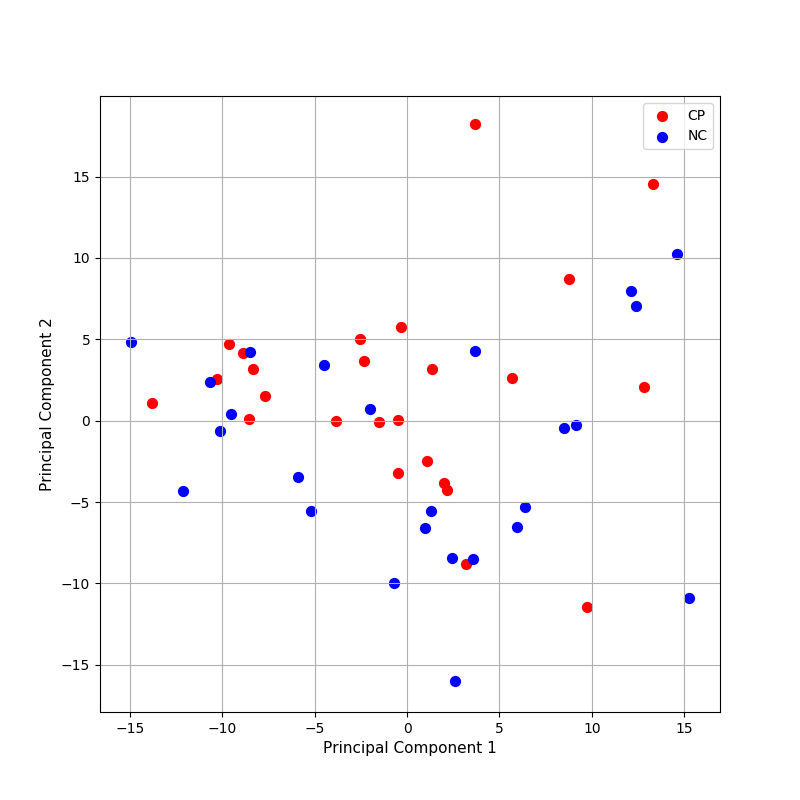

The file beside this chart, header and first rows:
type, 1.2-dilinoleoyl-GPC (18:2/18:2), 1.2-dilinoleoyl-GPE (18:2/18:2)*, 1.2-dipalmitoyl-GPC (16:0/16:0), 1.2-dipalmitoyl-GPE (16:0/16:0)*, 1-(1-enyl-oleoyl)-GPE (P-18:1)*, 1-(1-enyl-palmitoyl)-2-arachidonoyl-GPC …, 1-(1-enyl-palmitoyl)-2-arachidonoyl-GPE …, 1-(1-enyl-palmitoyl)-2-linoleoyl-GPC (P-…, 1-(1-enyl-palmitoyl)-2-linoleoyl-GPE (P-…, 1-(1-enyl-palmitoyl)-2-oleoyl-GPC (P-16:…, 1-(1-enyl-palmitoyl)-2-oleoyl-GPE (P-16:…, 1-(1-enyl-palmitoyl)-2-palmitoleoyl-GPC …, 1-(1-enyl-palmitoyl)-2-palmitoyl-GPC (P-…, 1-(1-enyl-palmitoyl)-GPC (P-16:0)*, 1-(1-enyl-palmitoyl)-GPE (P-16:0)*, 1-(1-enyl-stearoyl)-2-arachidonoyl-GPE (…, 1-(1-enyl-stearoyl)-2-linoleoyl-GPE (P-1…, 1-(1-enyl-stearoyl)-2-oleoyl-GPE (P-18:0…, 1-(1-enyl-stearoyl)-GPE (P-18:0)*, 1-arachidonoyl-GPA (20:4), 1-arachidonoyl-GPC (20:4n6)*, 1-arachidonoyl-GPE (20:4n6)*, 1-arachidonoyl-GPI (20:4)*
CP, 0.9193, 1.592, 0.8682, 1.708, 0.8606, 1.169, 1.014, 0.9314, 0.8642, 1.178, 1.044, 1.108, 0.8676, 1.026, 0.802, 0.963, 0.9003, 0.9891, 0.7067, 1.82, 0.8518, 1.089, 0.5904
CP, 0.8504, 1.905, 0.925, 0.4905, 1.009, 1.027, 0.778, 0.7034, 0.596, 0.7077, 0.8632, 0.6785, 0.8211, 0.9121, 0.9017, 0.9998, 0.7383, 0.8542, 0.8877, 1.925, 1.319, 0.8978, 1.293
CP, 0.6611, 0.7536, 1.086, 0.9666, 1.002, 0.8504, 1.17, 0.8526, 1.02, 0.848, 1.111, 0.6539, 0.7472, 0.6793, 0.9463, 1.171, 1.057, 1.143, 0.9035, 0.9227, 0.9492, 0.8814, 0.7765
CP, 1.25, 2.658, 0.9509, 1.887, 0.9095, 0.8876, 0.9982, 0.9357, 1.015, 0.8748, 1.194, 0.9132, 0.7472, 0.5866, 0.8121, 0.9512, 1.271, 1.345, 0.8992, 0.4849, 0.9492, 1.507, 1.016
CP, 0.8458, 1.131, 1.01, 0.8671, 1.15, 0.9687, 0.951, 1.012, 0.9496, 0.9427, 0.9935, 1.155, 0.8924, 1.018, 1.087, 0.9157, 0.7634, 0.8397, 0.9418, 1.007, 1.247, 1.364, 1.032
CP, 0.5918, 0.7023, 1.363, 1.914, 1.671, 0.9959, 0.9988, 0.5751, 0.6673, 0.9249, 0.772, 1.001, 0.8859, 1.155, 1.441, 1.076, 0.7342, 0.802, 1.324, 1.126, 1.513, 1.028, 1.166
CP, 1.121, 0.8483, 0.9966, 4.098, 0.8448, 1.134, 0.7447, 0.7191, 0.7931, 0.8347, 1.013, 1.195, 1.06, 1.064, 0.9123, 0.7311, 0.6611, 0.8006, 0.8413, 0.4849, 1.446, 1.735, 1.13
CP, 0.9887, 0.6644, 1.059, 2.625, 1.231, 0.9071, 0.7604, 0.6401, 0.6813, 0.642, 0.8259, 0.999, 0.8822, 1.215, 1.544, 0.6792, 0.6799, 0.7009, 1.198, 1.185, 1.74, 1.369, 1.251
CP, 0.9726, 0.9506, 0.9355, 0.7327, 1.155, 1.459, 1.156, 1.598, 1.298, 1.292, 1.159, 1.046, 0.7872, 1.056, 1.033, 1.492, 1.175, 1.105, 1.262, 0.4849, 0.9867, 1.012, 0.7769
CP, 1.314, 3.007, 0.9744, 1.91, 1.522, 0.9958, 1.078, 1.222, 1.101, 1.181, 0.872, 1.205, 1.087, 1.327, 1.405, 1.033, 1.27, 0.9118, 1.328, 0.9569, 1.028, 0.9187, 1.173
CP, 1.156, 1.163, 0.8524, 1, 0.8681, 0.9231, 0.7085, 0.9298, 0.7358, 1.251, 1.014, 1.198, 1.146, 0.7706, 0.7487, 0.8105, 0.9466, 1.11, 0.8872, 1.423, 0.8529, 0.9978, 0.9698
CP, 0.804, 0.8254, 0.9028, 1.378, 0.5321, 0.807, 0.7577, 0.647, 0.5623, 0.7965, 0.7258, 0.8381, 0.7399, 0.549, 0.5263, 0.6826, 0.5572, 0.6713, 0.5075, 0.4849, 0.8777, 1.016, 1.258
CP, 1.421, 2.662, 0.9707, 1.258, 1.599, 0.7447, 1.001, 1.43, 1.625, 0.9856, 1.215, 1.128, 0.9974, 0.9824, 1.186, 0.8433, 1.429, 1.059, 1.424, 0.4849, 0.7927, 0.7698, 0.8566
CP, 0.9729, 1.778, 1.107, 0.7502, 0.7429, 0.9971, 1.083, 0.9058, 0.8651, 0.7572, 0.9974, 0.9787, 0.9454, 0.7515, 0.8624, 0.8517, 0.8647, 0.8462, 0.6785, 0.6246, 0.7112, 0.992, 0.7138
CP, 0.9985, 0.7, 1.022, 0.7299, 0.9984, 0.902, 0.7844, 0.8867, 0.5071, 1.086, 0.6151, 0.9334, 0.9964, 1.137, 1.104, 0.6265, 0.4681, 0.4945, 0.9785, 0.4849, 0.8247, 0.5662, 0.8618
CP, 1.272, 1.033, 1.224, 1.107, 0.8282, 1.116, 0.8716, 0.9877, 0.6459, 1.085, 0.8226, 1.476, 1.121, 1.144, 1.016, 0.8874, 0.678, 0.7452, 0.9729, 2.461, 1.391, 1.206, 1.205
CP, 0.5841, 0.1953, 1.101, 1.051, 1.128, 0.9695, 0.913, 0.8913, 0.8402, 0.744, 0.8324, 0.717, 0.8724, 0.8267, 0.9471, 1.094, 0.8188, 0.8928, 0.9888, 0.4849, 1.191, 1.002, 1.315
CP, 1.236, 0.8503, 1.249, 1.08, 1.536, 1.111, 0.9626, 1.271, 1.045, 1.363, 1.208, 1.402, 1.151, 1.158, 1.221, 1.134, 1.23, 1.269, 1.429, 0.5072, 1.192, 0.9338, 0.8149
CP, 0.7172, 1.06, 1.125, 1.765, 1.482, 1.153, 1.447, 1.324, 1.799, 1.21, 1.442, 0.9458, 1.033, 1.181, 1.524, 1.332, 1.535, 1.467, 1.343, 0.5463, 0.9081, 0.9782, 0.6351
CP, 1.174, 2.522, 1.001, 0.787, 0.4759, 0.7625, 0.892, 0.9256, 0.9055, 0.7995, 0.8464, 1.161, 0.9604, 0.4902, 0.4076, 0.5574, 0.6079, 0.579, 0.3433, 0.4849, 0.4126, 0.6736, 0.4642
CP, 1.071, 3.028, 1.139, 1.928, 1.754, 0.8672, 1.43, 1.418, 1.76, 1.451, 1.105, 1.587, 1.418, 1.716, 1.644, 0.8855, 0.9931, 0.9446, 1.613, 0.8256, 0.997, 1.232, 1.154
CP, 1.288, 1.605, 1.192, 1.059, 0.9223, 1.308, 1.016, 1.607, 1.239, 1.431, 1.268, 1.541, 1.548, 1.161, 0.9848, 1.258, 1.399, 1.278, 1.2, 0.6412, 1.103, 1.472, 0.8719
CP, 1.05, 1, 1.264, 3.78, 1.67, 1.196, 1.711, 1.353, 2.1, 0.9094, 1.286, 0.9264, 1.164, 1.132, 1.443, 1.384, 1.932, 1.493, 1.304, 0.4849, 1.2, 1.011, 1.435
CP, 0.5464, 0.155, 0.9274, 0.7749, 0.681, 0.824, 0.7243, 0.6859, 0.6959, 0.9224, 0.7885, 0.9032, 0.8349, 0.9756, 0.7772, 0.7162, 0.6272, 0.7931, 0.9208, 1.068, 0.9576, 1.088, 1.119
CP, 1.194, 0.643, 0.9991, 0.6214, 1.452, 1.014, 1.226, 1.067, 0.9848, 1.214, 1.071, 0.9475, 1.003, 1.13, 1.235, 1.104, 0.9886, 1.064, 1.381, 0.4849, 1.011, 0.8171, 1.014
NC, 1.031, 0.1943, 0.9315, 0.4382, 1.458, 1.736, 1.603, 1.912, 2.105, 1.099, 1.263, 0.9909, 1.028, 1.265, 1.206, 2.052, 2.052, 1.612, 1.616, 0.4849, 1.067, 1.238, 0.7088
NC, 0.8709, 0.7068, 0.7826, 0.81, 0.5632, 0.825, 0.9014, 0.8582, 0.8106, 0.7025, 1.073, 0.8926, 0.7306, 0.5937, 0.6445, 0.8767, 0.8954, 0.9963, 0.6407, 0.4849, 0.764, 1.016, 0.9978
NC, 1.238, 0.9398, 0.8038, 1.135, 0.8994, 1.043, 1.194, 0.9833, 1.146, 1.028, 0.8134, 1.094, 1.097, 0.9315, 0.8706, 1.042, 1.145, 0.8862, 1.042, 0.7746, 0.7999, 0.7504, 0.417
NC, 1.371, 1.833, 1.054, 0.6445, 0.615, 1.001, 1.041, 1.209, 1.016, 1.014, 0.9021, 1.106, 1.095, 0.825, 0.7694, 0.947, 0.9509, 0.7632, 0.7099, 1, 0.7302, 0.8703, 0.5943
NC, 1.011, 0.3382, 1.284, 0.9964, 1.383, 0.9994, 1.335, 0.9172, 1.133, 0.9106, 0.9797, 0.8256, 0.8749, 0.8835, 1.372, 1.379, 1.131, 1.004, 1.24, 0.4849, 1.316, 0.9571, 1.743
NC, 0.8713, 0.4685, 0.9626, 0.4225, 0.8475, 1.317, 1.087, 1.297, 1.347, 1.283, 1.124, 1.465, 1.342, 0.8767, 0.7304, 1.15, 0.9298, 0.9923, 0.6881, 1.352, 1.003, 1.133, 0.5858
NC, 0.9323, 2.522, 1.19, 1.172, 0.6382, 1.161, 0.9672, 1.199, 0.9694, 1.222, 0.9578, 1.04, 1.283, 0.9604, 0.8606, 1.157, 1.145, 1.085, 0.9466, 0.4849, 0.9906, 1.379, 0.5646
NC, 1.088, 1.679, 1.108, 3.823, 0.9584, 0.9265, 0.8227, 0.6831, 0.779, 0.769, 0.9536, 0.8374, 0.867, 1.063, 0.9276, 1.2, 1.194, 1.124, 1.101, 1.265, 1.247, 1.612, 0.886
NC, 0.6615, 0.9002, 1.349, 1.018, 0.5556, 1.066, 0.7208, 0.8994, 0.7552, 0.7849, 0.6367, 0.954, 1.006, 0.8028, 0.6976, 1, 0.7786, 0.5854, 0.7128, 0.4849, 0.9265, 1.195, 0.602
NC, 1.002, 0.5166, 0.9727, 0.2443, 1.325, 1.274, 1.242, 1.211, 1.098, 1.22, 1.169, 1.004, 1.065, 1.118, 1.176, 1.059, 1.07, 1.078, 1.242, 0.4849, 1.081, 0.8247, 1.002
NC, 0.657, 0.155, 1.127, 0.694, 0.9215, 1.252, 1.033, 1.058, 1.02, 1.242, 0.9053, 1.081, 1.296, 0.7515, 0.7871, 1.21, 1.007, 1.038, 1, 0.4849, 0.9422, 0.6629, 0.9449
NC, 1.655, 1.547, 1.025, 1.107, 1.276, 0.7578, 0.8899, 1.357, 1.267, 1.2, 1.256, 1.078, 1.048, 1.083, 1.205, 0.8224, 1.674, 1.411, 1.503, 0.4849, 0.8533, 0.7168, 1.425
NC, 1.271, 1.094, 0.9082, 0.7959, 1.204, 0.9573, 0.9054, 0.8749, 0.7512, 0.8879, 0.9745, 0.9745, 0.9046, 0.9025, 1.015, 0.9244, 0.8461, 0.9494, 0.9999, 0.6074, 1.247, 1.131, 1.643
NC, 1.317, 2.769, 1.272, 2.048, 1.129, 0.7991, 1.057, 1.043, 1.134, 1.089, 1.081, 1.151, 1.214, 0.9407, 1.198, 0.8901, 1.179, 1.095, 1.168, 0.4849, 0.9479, 0.8382, 1.976
NC, 1.157, 0.6708, 0.8695, 0.8542, 2.557, 1.005, 1.419, 1.193, 1.524, 1.091, 1.256, 1.168, 1.13, 1.491, 2.006, 1.044, 1.153, 1.082, 2.203, 0.4849, 1.228, 0.8258, 1.097
NC, 1.028, 0.8558, 0.9925, 1.688, 0.9839, 1.34, 1.136, 1.118, 0.8168, 0.7646, 1.003, 0.7188, 0.8831, 1.095, 1.057, 1.325, 1.032, 1.107, 1.26, 0.4849, 1.191, 1.316, 1.574
NC, 1.448, 2.546, 1.028, 3.042, 1.173, 0.7293, 0.9055, 0.7381, 1.066, 0.6888, 0.9825, 0.707, 0.8596, 0.9678, 1.141, 0.8513, 1.286, 1.101, 1.278, 0.4849, 0.9404, 0.9891, 1.052
NC, 0.9109, 0.4573, 1.104, 1.352, 2.327, 1.101, 1.296, 1.216, 1.238, 1.426, 1.271, 1.247, 1.186, 1.218, 1.572, 1.3, 1.414, 1.47, 1.916, 1.227, 1.066, 0.8883, 1.141
NC, 0.8048, 0.3528, 0.7943, 0.4459, 0.6755, 0.6589, 0.4584, 0.8043, 0.5235, 0.8056, 0.6533, 0.6632, 0.6717, 0.9148, 0.7615, 0.3235, 0.4541, 0.4053, 0.5725, 0.4849, 0.9427, 1.012, 0.997
NC, 0.9209, 1.056, 0.7918, 0.8417, 0.7119, 1.075, 0.8544, 1.029, 0.8377, 0.8736, 0.7496, 0.8625, 0.7919, 0.9429, 0.789, 0.6703, 0.584, 0.62, 0.6882, 0.4849, 1.152, 1.002, 0.8784
NC, 0.9396, 2.15, 1.095, 0.6571, 1.669, 1.32, 1.38, 1.138, 1.525, 1.208, 1.348, 1.534, 1.266, 1.506, 1.592, 1.171, 1.273, 1.11, 1.591, 0.7408, 1.282, 1.034, 1.246
NC, 0.6891, 0.155, 0.8534, 0.2443, 0.88, 0.9807, 0.7224, 0.8973, 0.865, 0.938, 0.7845, 0.8119, 0.8975, 0.9717, 0.9109, 0.8848, 0.7479, 0.6822, 0.9472, 0.6248, 1.38, 0.889, 0.9387
NC, 0.9755, 0.155, 0.8955, 0.529, 1.395, 2.079, 2.293, 1.657, 2.244, 1.082, 1.46, 0.9869, 1.16, 1.122, 1.463, 2.071, 1.951, 1.755, 1.588, 0.4849, 0.8292, 0.9285, 1.34
NC, 1.228, 0.853, 0.9144, 0.6308, 0.9516, 1.741, 1.311, 1.655, 1.721, 1.39, 1.673, 1.402, 1.19, 1.095, 0.7917, 1.356, 1.348, 1.754, 0.9114, 1.895, 1.115, 0.8648, 0.8226
NC, 0.9479, 1.206, 0.7463, 0.4613, 0.6643, 0.6989, 0.7202, 0.7166, 0.925, 0.6345, 0.8346, 0.68, 0.6477, 0.6242, 0.6221, 0.5831, 0.7585, 0.7236, 0.5633, 0.4849, 0.7186, 0.7622, 0.7256
